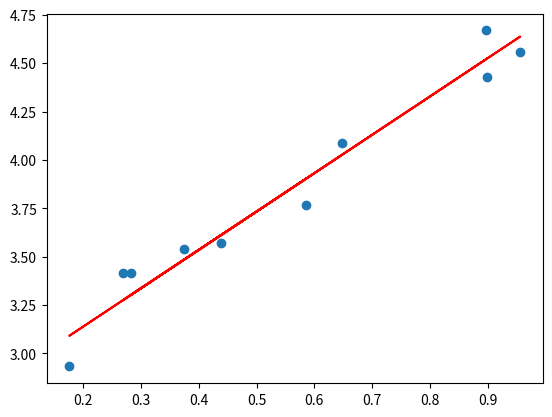

Generate this figure with matplotlib:
import numpy as np
import random
import matplotlib.pyplot as plt

def create_y(item):
    return 2 * item + 3 * random.uniform(0.8, 1.0)

# Generating x and y.
x = np.random.rand(10)
y = np.array([create_y(item) for item in x])

# Model of linear regression.
def linear_regression(w, b, x):
    return w * x + b

def mean_squared_error(y_pred, y_true):
    return np.mean((y_pred - y_true) ** 2)

def gradient_descent(w, x, b, y_true, learning_rate=0.01):
    y_pred = linear_regression(w, b, x)
    
    dw = np.mean((y_pred - y_true) * x)
    db = np.mean(y_pred - y_true)
    
    w -= learning_rate * dw
    b -= learning_rate * db
    
    return w, b

# Initialize parameters randomly
w = 1
b = 1

# Perform gradient descent
for _ in range(1000):
    w, b = gradient_descent(w, x, b, y)
    y_pred = linear_regression(w, b, x)
    print(mean_squared_error(y_pred, y))

# Plot the final regression line
plt.scatter(x, y)
plt.plot(x, linear_regression(w, b, x), color='red')
plt.show()
